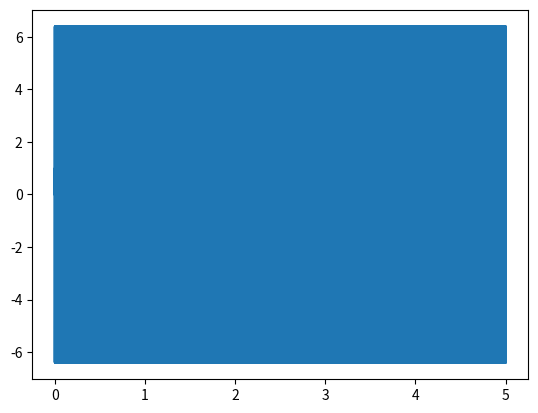

Write Python code to recreate this figure.
import numpy as np
import pandas as pd
from matplotlib import pyplot as plt
from scipy.io.wavfile import write
from scipy.fft import rfft, rfftfreq , irfft
SAMPLE_RATE = 40000  # Hertz
DURATION = 5  # Seconds
signal = np.array(10 * [None])
gain = np.array(10 * [2])
synthetic_signals = np.array(10 * [None])
tone = 0
def generate_sine_wave(freq, sample_rate, duration):
    x = np.linspace(0, duration, sample_rate * duration, endpoint=False)
    frequencies = x * freq
    # 2pi because np.sin takes radians
    y = np.sin((2 * np.pi) * frequencies)
    return x, y
for i in range(10):
    x, synthetic_signals[i] =  generate_sine_wave(((2000/2)+i*2000), SAMPLE_RATE, DURATION)
    tone += synthetic_signals[i]
plt.plot(x , tone)
plt.show()
write("synthetic_tone.wav", SAMPLE_RATE, tone)
# N = SAMPLE_RATE * DURATION

# yf = rfft(tone)
# xf = rfftfreq(N, 1 / SAMPLE_RATE)

# plt.plot(xf, np.abs(yf))
# plt.show()
